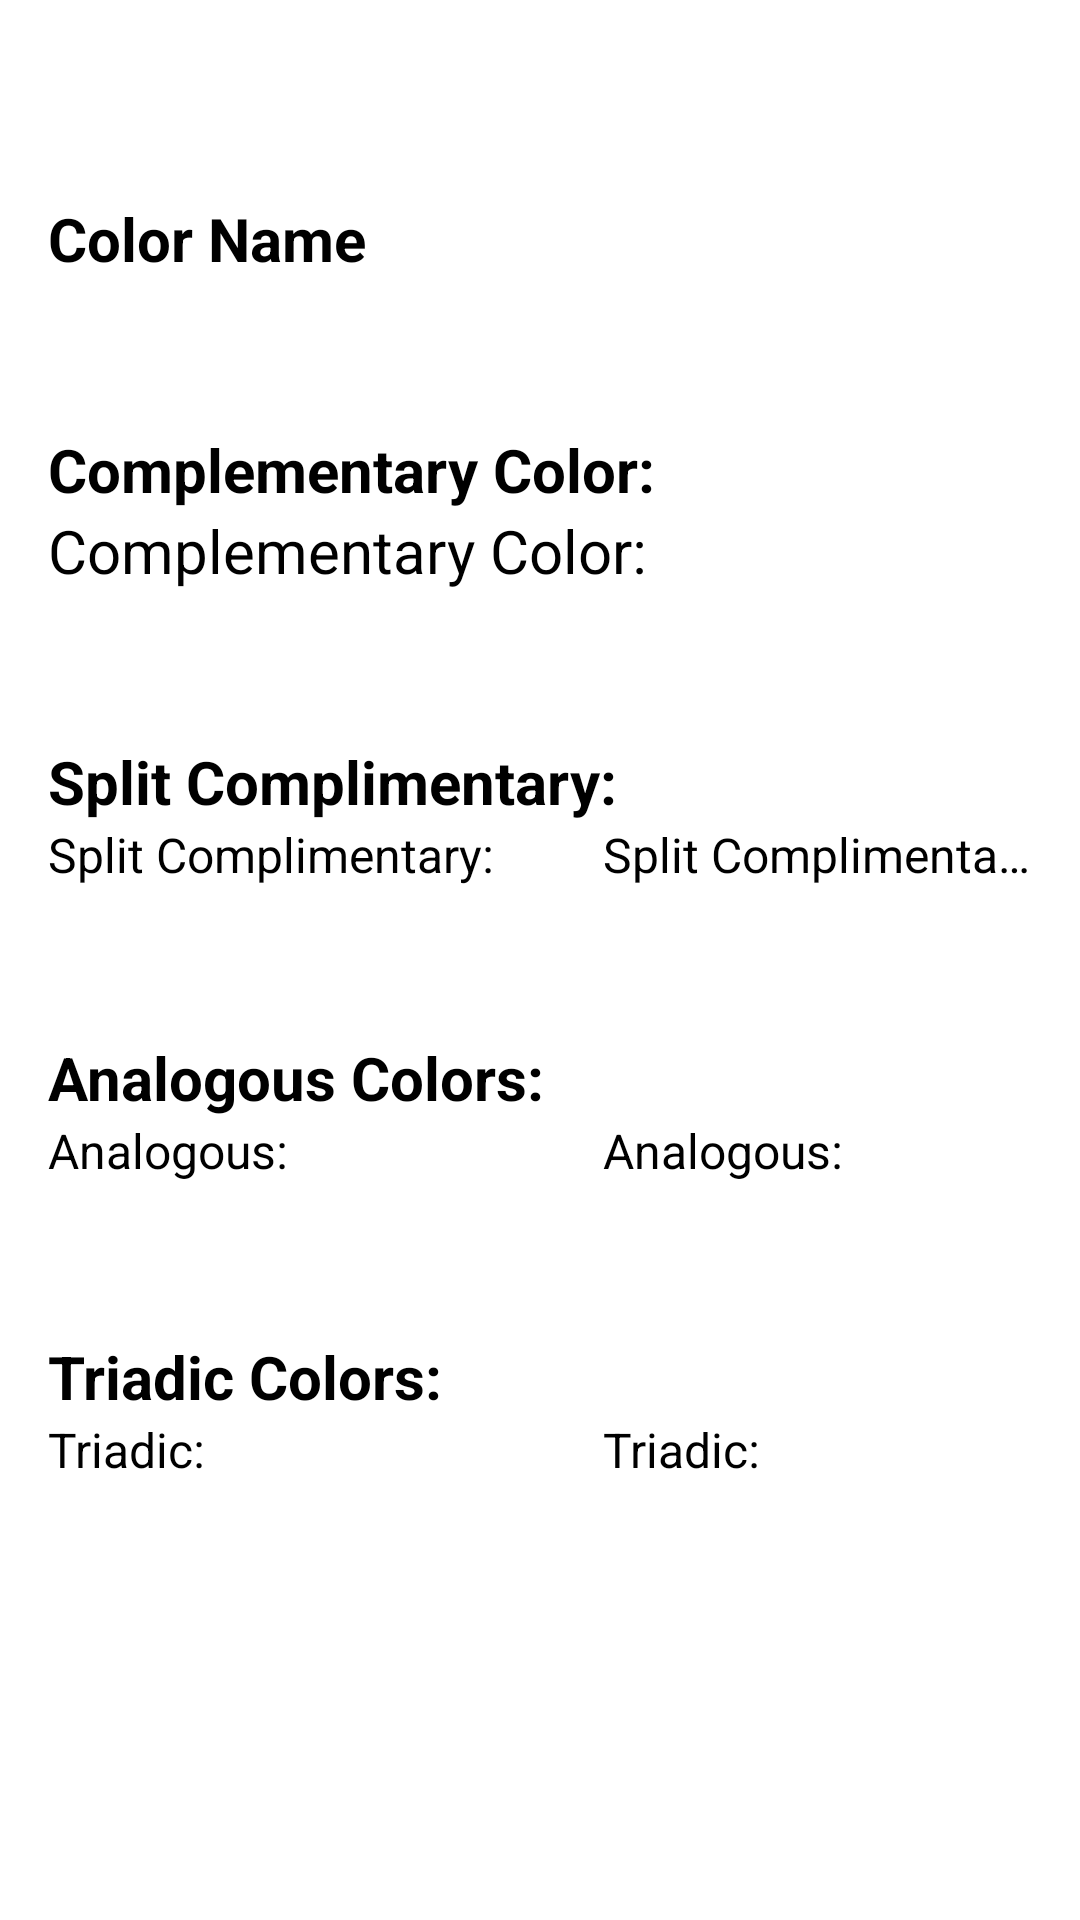

The Android layout XML behind this screen, and the referenced resources:
<!-- AndroidManifest.xml: application theme Theme.ColorSensor -->
<!-- res/layout/paint_info.xml -->
<RelativeLayout xmlns:android="http://schemas.android.com/apk/res/android"
    xmlns:app="http://schemas.android.com/apk/res-auto"
    android:layout_width="match_parent"
    android:layout_height="match_parent"
    android:padding="16dp">

    
    <ImageButton
        android:id="@+id/backButton"
        android:layout_width="50dp"
        android:layout_height="50dp"
        android:layout_alignParentStart="true"
        android:layout_alignParentTop="true"
        android:layout_marginStart="0dp"
        android:layout_marginTop="0dp"
        android:background="?android:attr/selectableItemBackgroundBorderless"
        android:scaleType="fitCenter"
        android:src="@drawable/ic_back_arrow" />

    
    <LinearLayout
        android:id="@+id/colorBox"
        android:layout_width="380dp"
        android:layout_height="50dp"
        android:layout_below="@id/colorNameTextView"
        android:background="#FFFFFF"
        android:gravity="center"
        android:orientation="vertical">
    </LinearLayout>

    
    <TextView
        android:id="@+id/colorNameTextView"
        android:layout_width="wrap_content"
        android:layout_height="wrap_content"
        android:layout_below="@id/backButton"
        android:layout_gravity="center_horizontal"
        android:text="Color Name"
        android:textColor="#000000"
        android:textSize="20sp"
        android:textStyle="bold"/>

    
    <TextView
        android:id="@+id/complementaryTitleView"
        android:layout_width="wrap_content"
        android:layout_height="wrap_content"
        android:layout_below="@id/colorBox"
        android:layout_gravity="center_horizontal"
        android:layout_marginTop="0dp"
        android:text="Complementary Color:"
        android:textColor="#000000"
        android:textStyle= "bold"
        android:textSize="20sp" />
    
    <TextView
        android:id="@+id/complementaryTextView"
        android:layout_width="wrap_content"
        android:layout_height="wrap_content"
        android:layout_below="@id/complementaryTitleView"
        android:layout_gravity="center_horizontal"
        android:layout_marginTop="0dp"
        android:text="Complementary Color:"
        android:textColor="#000000"
        android:textSize="20sp" />
    
    <View
        android:id="@+id/complementaryColorBox"
        android:layout_width="380dp"
        android:layout_height="50dp"
        android:layout_below="@id/complementaryTextView"
        android:layout_marginTop="0dp" />
    
    <TextView
        android:id="@+id/splitComplementaryTitle"
        android:layout_width="wrap_content"
        android:layout_height="wrap_content"
        android:layout_below="@id/complementaryColorBox"
        android:layout_gravity="center_horizontal"
        android:layout_marginTop="0dp"
        android:layout_marginStart="0dp"
        android:text="Split Complimentary:"
        android:textColor="#000000"
        android:textSize="20sp"
        android:textStyle= "bold"/>

    
    <TextView
        android:id="@+id/splitComplementaryTextView1"
        android:layout_width="185dp"
        android:layout_height="wrap_content"
        android:layout_below="@id/splitComplementaryTitle"
        android:layout_gravity="center_horizontal"
        android:layout_marginTop="0dp"
        android:layout_marginStart="0dp"
        android:text="Split Complimentary:"
        android:ellipsize="end"
        android:maxLines="1"
        android:textColor="#000000"
        android:textSize="16sp" />
    
    <View
        android:id="@+id/splitComplementaryColorBox1"
        android:layout_width="190dp"
        android:layout_height="50dp"
        android:layout_below="@id/splitComplementaryTextView1"
        android:layout_marginTop="0dp" />

    
    <TextView
        android:id="@+id/splitComplementaryTextView2"
        android:layout_width="wrap_content"
        android:layout_height="wrap_content"
        android:layout_below="@id/splitComplementaryTitle"
        android:layout_gravity="center_horizontal"
        android:layout_marginTop="0dp"
        android:layout_marginStart="185dp"
        android:text="Split Complimentary:"
        android:ellipsize="end"
        android:maxLines="1"
        android:textColor="#000000"
        android:textSize="16sp" />
    
    <View
        android:id="@+id/splitComplementaryColorBox2"
        android:layout_width="190dp"
        android:layout_height="50dp"
        android:layout_below="@id/splitComplementaryTextView1"
        android:layout_marginStart="180dp"
        android:layout_marginTop="0dp" />
    
    <TextView
        android:id="@+id/analogousTitle"
        android:layout_width="wrap_content"
        android:layout_height="wrap_content"
        android:layout_below="@id/splitComplementaryColorBox1"
        android:layout_gravity="center_horizontal"
        android:layout_marginTop="0dp"
        android:layout_marginStart="0dp"
        android:text="Analogous Colors:"
        android:textColor="#000000"
        android:textSize="20sp"
        android:textStyle= "bold"/>
    
    <TextView
        android:id="@+id/analogousTextView1"
        android:layout_width="185dp"
        android:layout_height="wrap_content"
        android:layout_below="@id/analogousTitle"
        android:layout_gravity="center_horizontal"
        android:layout_marginTop="0dp"
        android:layout_marginStart="0dp"
        android:text="Analogous:"
        android:ellipsize="end"
        android:maxLines="1"
        android:textColor="#000000"
        android:textSize="16sp" />
    
    <View
        android:id="@+id/analogousColorBox1"
        android:layout_width="190dp"
        android:layout_height="50dp"
        android:layout_below="@id/analogousTextView1"
        android:layout_marginTop="1dp" />

    
    <TextView
        android:id="@+id/analogousTextView2"
        android:layout_width="185dp"
        android:layout_height="wrap_content"
        android:layout_below="@id/analogousTitle"
        android:layout_gravity="center_horizontal"
        android:layout_marginTop="0dp"
        android:layout_marginStart="185dp"
        android:text="Analogous:"
        android:ellipsize="end"
        android:maxLines="1"
        android:textColor="#000000"
        android:textSize="16sp" />
    
    <View
        android:id="@+id/analogousColorBox2"
        android:layout_width="190dp"
        android:layout_height="50dp"
        android:layout_marginStart="180dp"
        android:layout_below="@id/analogousTextView2"
        android:layout_marginTop="1dp" />

    
    <TextView
        android:id="@+id/triadicTitle"
        android:layout_width="wrap_content"
        android:layout_height="wrap_content"
        android:layout_below="@id/analogousColorBox2"
        android:layout_gravity="center_horizontal"
        android:layout_marginTop="0dp"
        android:layout_marginStart="0dp"
        android:text="Triadic Colors:"
        android:textColor="#000000"
        android:textSize="20sp"
        android:textStyle="bold"/>
    
    <androidx.appcompat.widget.AppCompatTextView
        android:id="@+id/triadicTextView1"
        android:layout_width="185dp"
        android:layout_height="wrap_content"
        android:layout_below="@id/triadicTitle"
        android:layout_gravity="center_horizontal"
        android:layout_marginTop="0dp"
        android:layout_marginStart="0dp"
        android:text="Triadic:"
        android:ellipsize="end"
        android:maxLines="1"
        android:textColor="#000000"
        android:textSize="16sp" />
    
    <View
        android:id="@+id/triadicColorBox1"
        android:layout_width="190dp"
        android:layout_height="50dp"
        android:layout_below="@id/triadicTextView1"
        android:layout_marginTop="1dp" />

    
    <TextView
        android:id="@+id/triadicTextView2"
        android:layout_width="185dp"
        android:layout_height="wrap_content"
        android:layout_below="@id/triadicTitle"
        android:layout_gravity="center_horizontal"
        android:layout_marginTop="0dp"
        android:layout_marginStart="185dp"
        android:text="Triadic:"
        android:ellipsize="end"
        android:maxLines="1"
        android:textColor="#000000"
        android:textSize="16sp" />
    
    <View
        android:id="@+id/triadicColorBox2"
        android:layout_width="190dp"
        android:layout_height="50dp"
        android:layout_marginStart="180dp"
        android:layout_below="@id/triadicTextView2"
        android:layout_marginTop="1dp" />

</RelativeLayout>
<!-- resources referenced by this layout -->
<resources>
  <style name="Theme.ColorSensor" parent="Theme.AppCompat.Light.NoActionBar">
          
          <item name="colorPrimary">@color/purple_500</item>
          <item name="colorPrimaryVariant">@color/purple_700</item>
          <item name="colorSecondary">@color/teal_200</item>
          <item name="android:windowBackground">@color/white</item>
      </style>
  <color name="purple_500">#FF6200EE</color>
  <color name="purple_700">#FF3700B3</color>
  <color name="teal_200">#FF03DAC5</color>
  <color name="white">#FFFFFFFF</color>
</resources>
